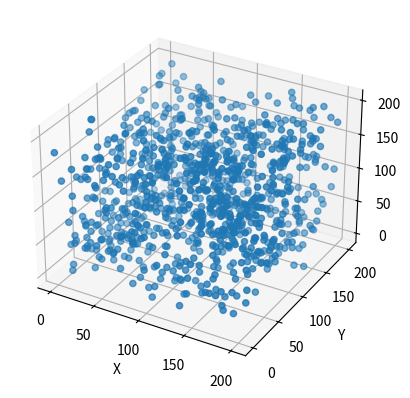

Write Python code to recreate this figure.
# -*- coding: utf-8 -*-
"""
Created on Wed Oct 24 12:28:21 2018

@author: shreya
"""

import numpy as np
import matplotlib.pyplot as plt


np.random.seed(19680801)
N = 1000
x = np.random.uniform(low=0, high=201, size=N)
y = np.random.uniform(low=0, high=201, size=N)
z = np.random.uniform(low=0, high=201, size=N)

fig = plt.figure()
ax = fig.add_subplot(111, projection='3d')


ax.set_xlabel('X')
ax.set_ylabel('Y')
ax.set_zlabel('Z')

ax.scatter(x,y,z)
